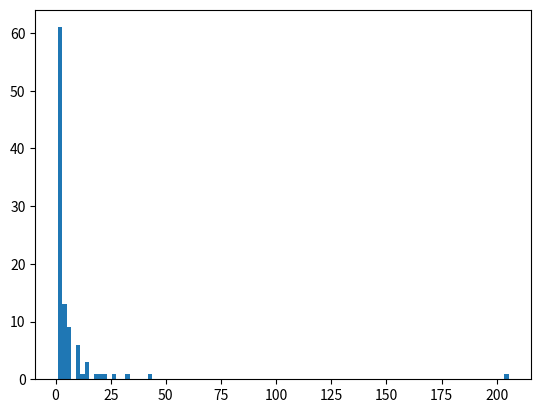

This figure's Python source: (Note: this script raises an exception after producing the figure.)
import matplotlib.pyplot as plt
from random import random
import math

def genreate_pareto(a,b,y):
    x = b/(1 - y)**(1/a)
    return x

if __name__ == "__main__":
    a = 1
    b = 1
    bins = 100
    counts = 100
    results = []
    for i in range(counts):
        rand = random()
        if rand == 0:
            i -= 1
        else:
            res = genreate_pareto(a, b, rand)
            results.append(res)
    plt.hist(results, bins=bins)
    plt.savefig("images/pareto.png")
    plt.show()
